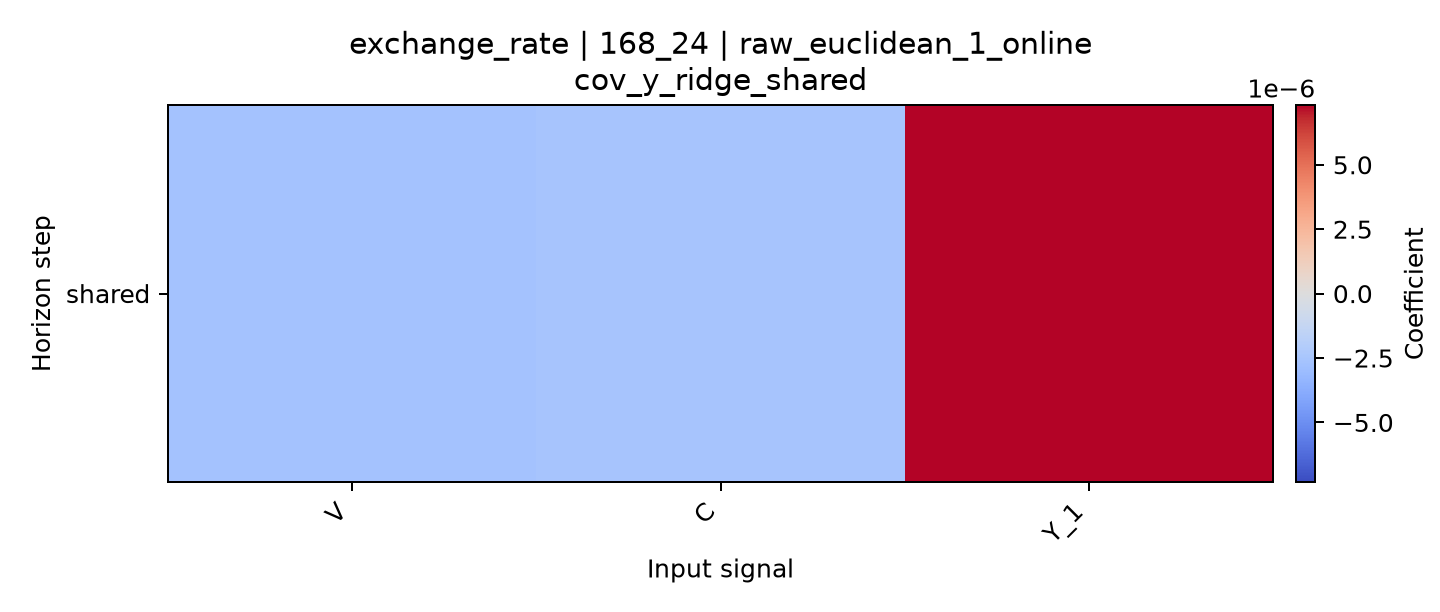

Values plotted in this chart, from the file beside it:
horizon, V, C, Y_1
shared, -2.6606058907214798e-06, -2.5705496339078945e-06, 7.3186252937347145e-06
